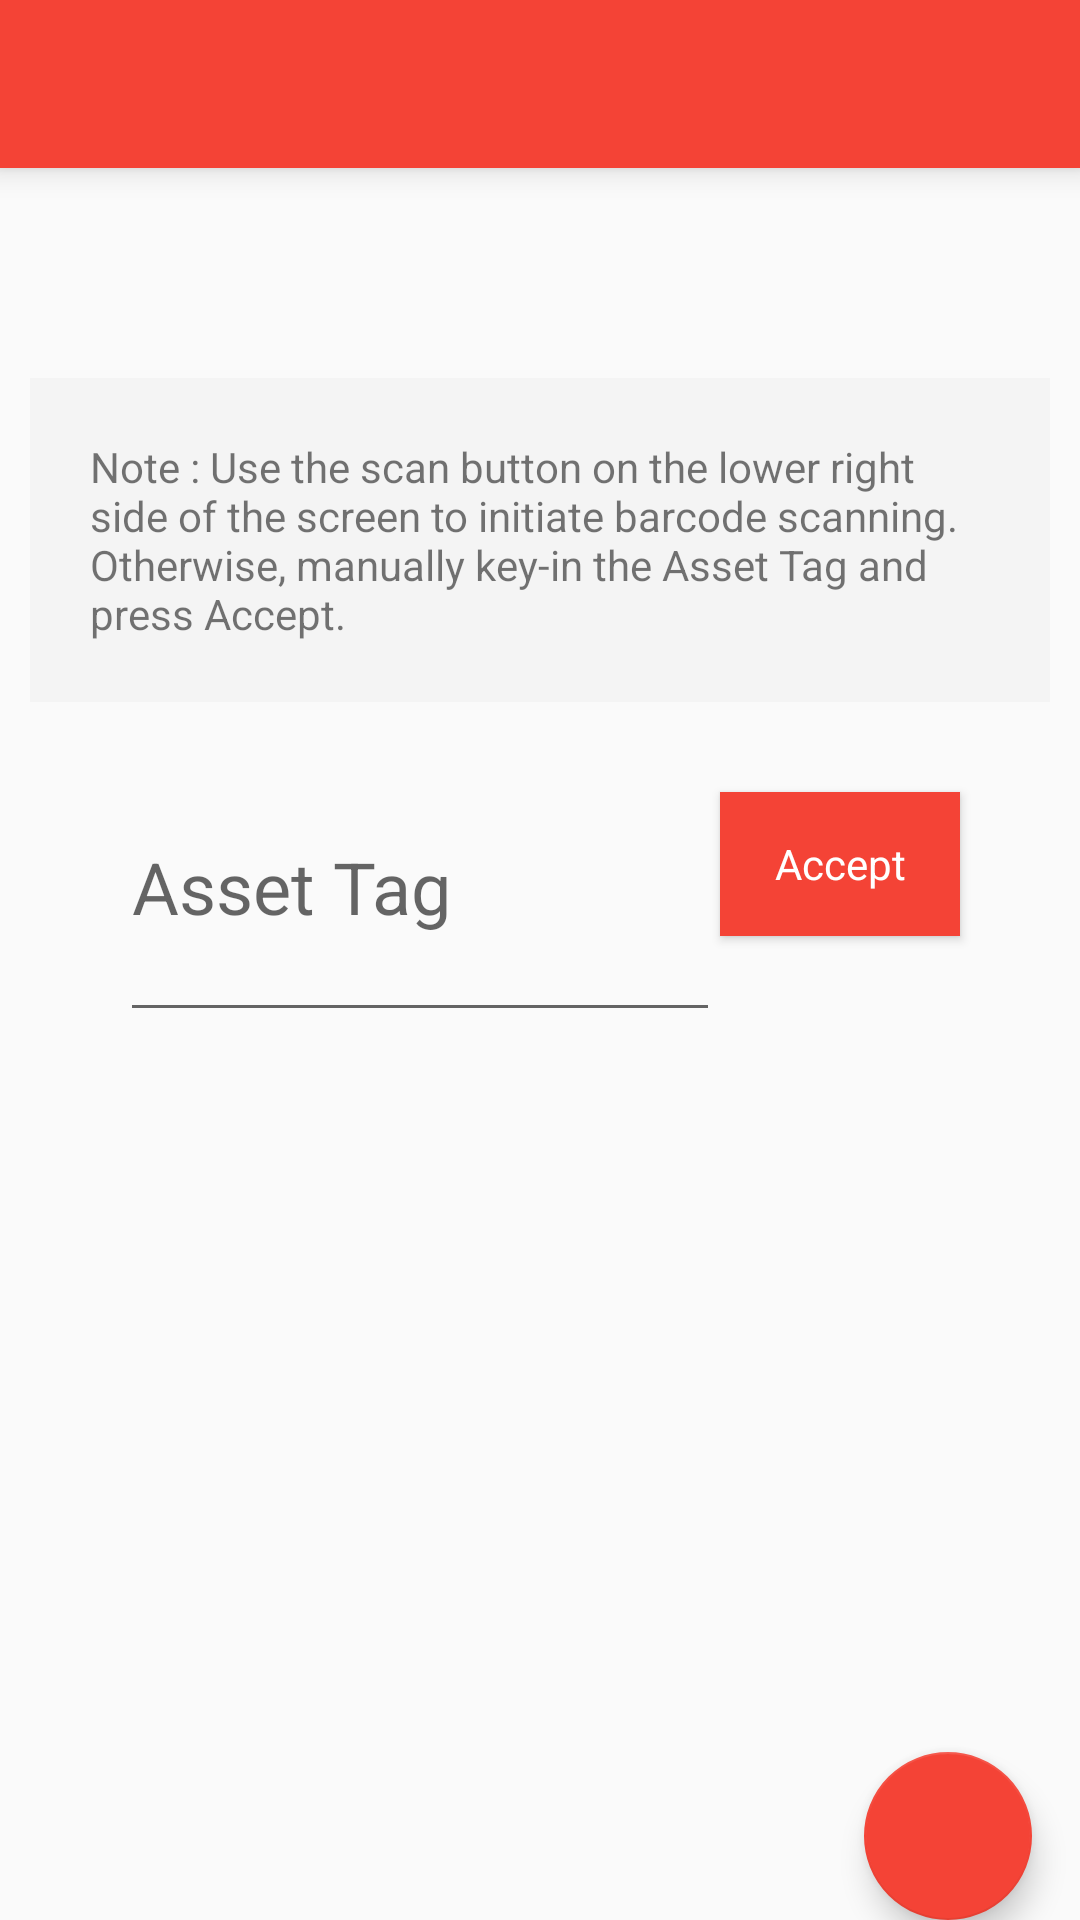

Produce the Android XML layout that renders to this screen, including the resource entries it uses.
<!-- AndroidManifest.xml: application theme AppTheme -->
<!-- res/layout/activity_get_asset_tag.xml -->
<LinearLayout xmlns:android="http://schemas.android.com/apk/res/android"
    xmlns:tools="http://schemas.android.com/tools"
    android:layout_width="match_parent"
    android:layout_height="match_parent"
    xmlns:app="http://schemas.android.com/apk/res-auto"
    android:orientation="vertical"
    tools:context="com.weserv.grumpy.assetracker.View.GetAssetTagActivity">


    
    <include
        android:id="@+id/app_bar"
        layout="@layout/app_bar"
        android:layout_width="match_parent"
        android:layout_height="wrap_content" />

    <Space
        android:layout_width="match_parent"
        android:layout_height="60dp" />

    <TextView
        android:background="@color/light_gray"
        android:layout_width="match_parent"
        android:padding="20dp"
        android:layout_height= "wrap_content"
        android:textSize="@dimen/abc_text_size_small_material"
        android:text="@string/inst_get_asset_tag"
        android:layout_margin="10dp"
        android:id="@+id/get_asset_label_inst"/>

    <RelativeLayout
        android:layout_width="match_parent"
        android:layout_height="wrap_content">

        <EditText
            android:layout_width="200dp"
            android:layout_height="100dp"
            android:textSize="@dimen/abc_text_size_headline_material"
            android:hint="@string/hint_asset_tag"
            android:id="@+id/get_asset_asset_tag"
            android:layout_alignParentLeft="true"
            android:layout_marginLeft="40dp"
            />

        <Button
            android:layout_height="wrap_content"
            style="@style/CustomRaisedButton"
            android:id="@+id/get_asset_accept"
            android:text="@string/accept"
            android:gravity="center"
            android:layout_alignParentRight="true"
            android:layout_toRightOf="@id/get_asset_asset_tag"
            android:layout_marginRight="40dp"
            android:layout_marginTop="20dp"
            />


        <android.support.design.widget.FloatingActionButton
            android:id="@+id/get_asset_scan"
            android:layout_width="wrap_content"
            android:layout_height="wrap_content"
            app:fabSize="normal"
            android:layout_alignParentBottom="true"
            android:layout_alignParentRight="true"
            android:elevation="4dp"
            android:layout_margin="16dp"
            android:src="@drawable/icon_scan"
            />


    </RelativeLayout>




</LinearLayout>
<!-- res/layout/app_bar.xml (included above) -->
<?xml version="1.0" encoding="utf-8"?>
<android.support.v7.widget.Toolbar xmlns:android="http://schemas.android.com/apk/res/android"
    android:layout_width="match_parent"
    android:layout_height="wrap_content"
    android:elevation="6dp"
    android:background="@color/primary"
    xmlns:app="http://schemas.android.com/apk/res-auto"
    app:theme="@style/ThemeOverlay.AppCompat.Dark"
    app:popupTheme="@style/Theme.AppCompat.Light">

</android.support.v7.widget.Toolbar>
<!-- resources referenced by this layout -->
<resources>
  <color name="light_gray">#F4F4F4</color>
  <color name="primary">#F44336</color>
  <string name="accept">Accept</string>
  <string name="hint_asset_tag">Asset Tag</string>
  <string name="inst_get_asset_tag">Note : Use the scan button on the lower right side of the screen to initiate barcode scanning. Otherwise, manually key-in the Asset Tag and press Accept.</string>
  <style name="CustomRaisedButton" parent="@android:style/Widget.Button">
          <item name="android:layout_height">48dp</item>
          <item name="android:layout_width">wrap_content</item>
          <item name="android:paddingLeft">16dp</item>
          <item name="android:paddingRight">16dp</item>
          <item name="android:background">@color/primary</item>
          <item name="android:textColor">@color/text_icons</item>
          <item name="android:textSize">14sp</item>
          <item name="android:radius">10dp</item>
      </style>
  <style name="AppTheme" parent="AppTheme.Base">
          
  
      </style>
  <color name="text_icons">#FFFFFF</color>
  <style name="AppTheme.Base" parent="Theme.AppCompat.Light.NoActionBar">
          <item name="colorPrimary">@color/primary</item>
          <item name="colorPrimaryDark">@color/primary_dark</item>
          <item name="colorAccent">@color/accent</item>
      </style>
  <color name="primary_dark">#D32F2F</color>
  <color name="accent">#F44336</color>
</resources>
